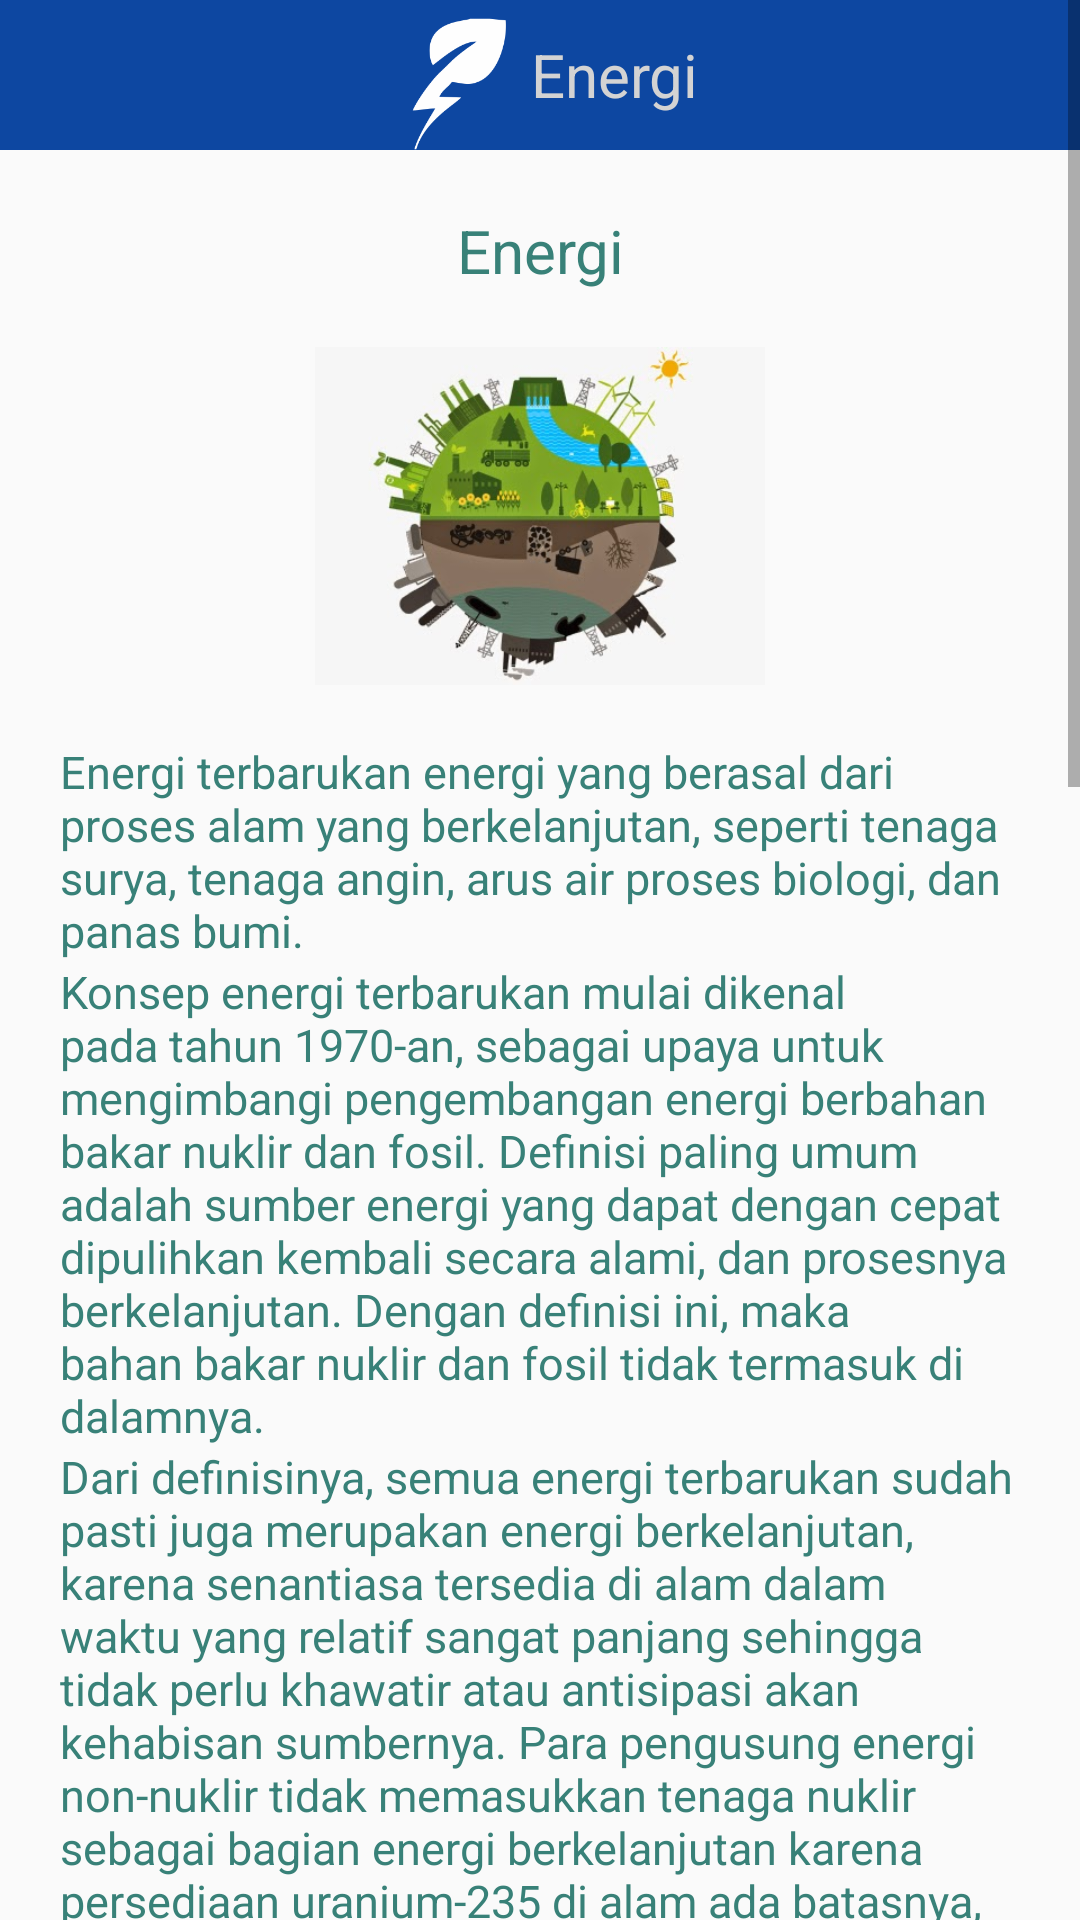

Write the Android layout XML for this screen, with the resource values it uses.
<!-- AndroidManifest.xml: application theme AppTheme -->
<!-- res/layout/newenergi.xml -->
<?xml version="1.0" encoding="utf-8"?>
<ScrollView xmlns:android="http://schemas.android.com/apk/res/android"
    xmlns:app="http://schemas.android.com/apk/res-auto"
    android:orientation="vertical" android:layout_width="match_parent"
    android:layout_height="match_parent">



    <LinearLayout
        android:layout_width="match_parent"
        android:layout_height="match_parent"
        android:orientation="vertical"
        >
        <LinearLayout
            android:layout_width="fill_parent"
            android:layout_height="50dp"
            android:background="@color/middleblue"
            android:orientation="horizontal"
            android:textAlignment="center"
            android:gravity="center_horizontal"
            android:layout_gravity="center_horizontal">
            <ImageView
                android:textAlignment="center"
                android:layout_width="50dp"
                android:layout_height="50dp"
                android:src="@drawable/energi1"
                />

            <TextView
                android:id="@+id/textView7"
                android:layout_width="wrap_content"
                android:layout_height="wrap_content"
                android:layout_gravity="center_vertical"
                android:text="@string/something"
                android:textColor="@color/teksbok"
                android:textSize="20sp" />
        </LinearLayout>
        <LinearLayout
            android:layout_width="match_parent"
            android:layout_height="wrap_content"
            android:orientation="vertical"
            android:paddingLeft="20dp"
            android:paddingRight="20dp">
            <TextView
                android:id="@+id/textView6"
                android:layout_width="match_parent"
                android:layout_height="wrap_content"
                android:text="@string/something"
                android:textSize="20dp"
                android:textColor="@color/greenHard"
                android:layout_gravity="center"
                android:textAlignment="center"
                android:paddingTop="20dp"
                />
            <ImageView
                android:id="@+id/imageView3"
                android:layout_width="150dp"
                android:layout_gravity="center"
                android:layout_height="150dp"
                android:src="@drawable/baruenergi"
                />

            <TextView
                android:id="@+id/ted"
                android:layout_width="match_parent"
                android:layout_height="wrap_content"
                android:text="@string/energiReload01"
                android:textSize="15dp"
                android:textColor="@color/greenHard"
                android:layout_gravity="center"
                />
            <TextView
                android:id="@+id/ted2"
                android:layout_width="match_parent"
                android:layout_height="wrap_content"
                android:text="@string/energiReload02"
                android:textSize="15dp"
                android:textColor="@color/greenHard"
                android:layout_gravity="center"
                />
            <TextView
                android:id="@+id/ted3"
                android:layout_width="match_parent"
                android:layout_height="wrap_content"
                android:text="@string/energiReload03"
                android:textSize="15dp"
                android:textColor="@color/greenHard"
                android:layout_gravity="center"
                />

        </LinearLayout>

    </LinearLayout>

</ScrollView>
<!-- resources referenced by this layout -->
<resources>
  <color name="greenHard">#388178</color>
  <color name="middleblue">#0D47A1</color>
  <color name="teksbok">#D3D3D3</color>
  <!-- drawable baruenergi: jpg bitmap (drawable, 28056 bytes) -->
  <!-- drawable energi1: png bitmap (drawable, 10010 bytes) -->
  <string name="energiReload01">
          Energi terbarukan energi yang berasal dari "proses alam yang berkelanjutan", seperti tenaga surya, tenaga angin, arus air proses biologi, dan panas bumi.</string>
  <string name="energiReload02">
          Konsep energi terbarukan mulai dikenal pada tahun 1970-an, sebagai upaya untuk mengimbangi pengembangan energi berbahan bakar nuklir dan fosil. Definisi paling umum adalah sumber energi yang dapat dengan cepat dipulihkan kembali secara alami, dan prosesnya berkelanjutan. Dengan definisi ini, maka bahan bakar nuklir dan fosil tidak termasuk di dalamnya.
      </string>
  <string name="energiReload03">
      Dari definisinya, semua energi terbarukan sudah pasti juga merupakan energi berkelanjutan, karena senantiasa tersedia di alam dalam waktu yang relatif sangat panjang sehingga tidak perlu khawatir atau antisipasi akan kehabisan sumbernya. Para pengusung energi non-nuklir tidak memasukkan tenaga nuklir sebagai bagian energi berkelanjutan karena persediaan uranium-235 di alam ada batasnya, katakanlah ratusan tahun. Tetapi, para penggiat nuklir berargumentasi bahwa nuklir termasuk energi berkelanjutan jika digunakan sebagai bahan bakar di reaktor pembiak cepat (FBR: Fast Breeder Reactor) karena cadangan bahan bakar nuklir bisa "beranak" ratusan hingga ribuan kali lipat.
      Alasannya begini, cadangan nuklir yang dibicarakan para pakar energi dalam ordo puluhan atau ratusan tahun itu secara implisit dihitung dengan asumsi reaktor yang digunakan adalah reaktor biasa (umumnya tipe BWR atau PWR), yang notabene hanya bisa membakar U-235. Di satu sisi kandungan U-235 di alam tak lebih dari 0,72% saja, sisanya kurang lebih 99,28% merupakan U-238. Uranium jenis U-238 ini dalam kondisi pembakaran "biasa" (digunakan sebagai bahan bakar di reaktor biasa) tidak dapat menghasilkan energi nuklir, tetapi jika dicampur dengan U-235 dan dimasukan bersama-sama ke dalam reaktor pembiak, bersamaan dengan konsumsi/pembakaran U-235, U-238 mengalami reaksi penangkapan 1 neutron dan berubah wujud menjadi U-239. Dalam hitungan menit U-239 meluruh sambil mengeluarkan partikel beta dan kembali berubah wujud menjadi Np-239. Np-239 juga kembali meluruh sambil memancarkan partikel beta menjadi Pu-239. Pu-239 inilah, yang meski tidak tersedia di alam tetapi terbentuk sebagai hasil sampingan pembakaran U-235, memiliki kemampuan membelah diri dan menghasilkan energi sebagaimana U-235. Bisa dibayangkan jika semua U-238 yang jumlahnya ribuan kali lebih banyak daripada U-235, berhasil diubah menjadi Pu-239, berapa peningkatan terjadi jumlah bahan bakar nuklir. Hal yang serupa juga terjadi untuk atom [thorium-233] yang dengan reaksi penangkapan 1 neutron berubah wujud menjadi U-233 yang memiliki kemampuan reaksi berantai (reaksi nuklir).
      Itulah sebabnya mengapa negara-negara maju tertentu enggan meninggalkan nuklir meski risiko radioaktif yang diterimanya tidak ringan. Reaktor pembiak cepat seperti yang dimiliki oleh Korea Utara mendapat pengawasan ketat dari IAEA karena mampu memproduksi bahan bakar baru Pu-239 yang rentan disalahgunakan untuk senjata pemusnah massal.
      Di sisi lain para penentang nuklir cenderung menggunakan istilah "energi berkelanjutan" sebagai sinonim dari "energi terbarukan" untuk mengeluarkan energi nuklir dari pembahasan kelompok energi tersebut
      </string>
  <string name="something">Energi</string>
  <style name="AppTheme" parent="Theme.AppCompat.Light.NoActionBar">
          
          <item name="colorPrimary">#D3D3D3</item>
          <item name="colorPrimaryDark">#0D47A1</item>
          <item name="colorAccent">#DA251D</item>
      </style>
</resources>
